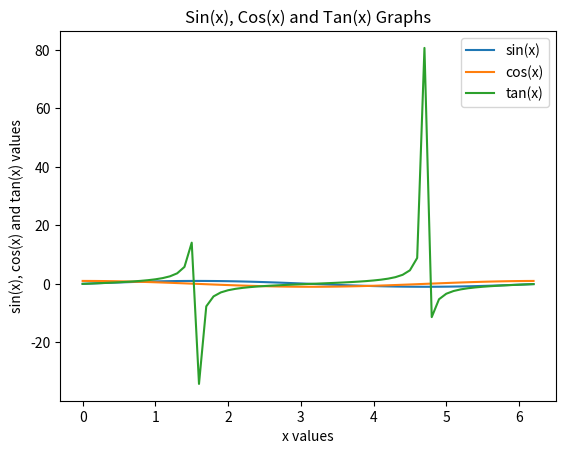

This figure's Python source:
import matplotlib.pyplot as plt
import numpy as np

def sincosgraph(period):
    x = np.arange(0,period,0.1)
    y = np.sin(x)
    z = np.cos(x)
    v = np.tan(x)
    plt.plot(x,y,x,z,x,v)


if __name__ == '__main__':
    sincosgraph(2*np.pi)
    plt.xlabel('x values')
    plt.ylabel('sin(x), cos(x) and tan(x) values')
    plt.title('Sin(x), Cos(x) and Tan(x) Graphs')
    plt.legend(['sin(x)', 'cos(x)', 'tan(x)'])
    plt.show()
